Run: headless pygame with SDL's dummy video driver; simulated clock (each Clock.tick advances the game by its frame time, no real sleeping); random seed 0; keys injected as events and as key.get_pressed() state; mouse plan: one left click at the window centre at the start of phase 2, then a move to the lower-right quarter at the start of phase 3.
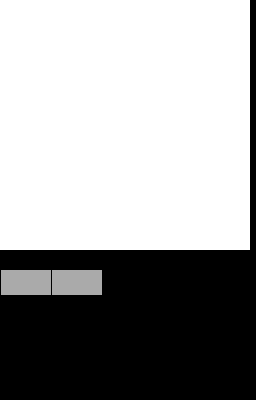
Frame 1 of 4 · flips 1–60 · no input
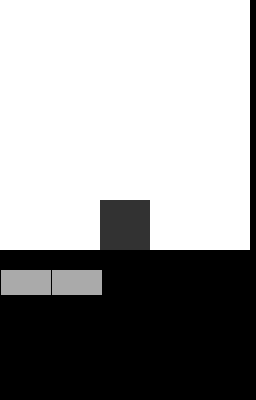
Frame 2 of 4 · flips 61–180 · clicked the window centre · tapped SPACE, RETURN · held RIGHT (→), D
Frame 3 of 4 · flips 181–300 · moved the mouse to the lower-right quarter · held DOWN (↓), S · screen unchanged from frame 2, image omitted
Frame 4 of 4 · flips 301–420 · held LEFT (←), A, UP (↑), W · screen unchanged from frame 3, image omitted

The pygame program that drew these frames:

import pygame

# Define colors
black = (0, 0, 0)
darkgray = (50, 50, 50)
white = (255, 255, 255)
lightgray = (170, 170, 170)
# Set block seizures
block_width = 50
block_height = 50
margin = 1
window_size = (256, 400)

# Create buttons grid
grid = [5*[0] for _ in range(5)]

# Initialization pygame
pygame.init()
screen = pygame.display.set_mode(window_size)
pygame.display.set_caption("Numbers - neural network")


# Draw grid
def draw_grid():
    for row in range(5):
        for col in range(5):
            color = white
            if grid[row][col] == 1:
                color = darkgray
            pygame.draw.rect(screen, color, [(block_width) * col,
                                             (block_height) * row,
                                             block_width,
                                             block_height])
    clear_button = pygame.draw.rect(screen, lightgray, (1, 270, 50, 25))
    inverse_button = pygame.draw.rect(screen, lightgray, (52, 270, 50, 25))

def negative_values():
    for row in range(5):
        for col in range(5):
            if grid[row][col] == 1:
                grid[row][col] = 0
            else:
                grid[row][col] = 1


def change_clicked_button(clicked_x, clicked_y):
    # Get row and column
    row = int(clicked_y / 50)
    col = int(clicked_x / 50)
    # Change color and value
    if (row >= 0 and row <= 4) and (col >= 0  and col <= 4):
        if grid[row][col] == 0:
            grid[row][col] = 1
        else:
            grid[row][col] = 0

# Main loop
while True:
    # Update grid
    pygame.display.update()
    draw_grid()
    # Listen for events
    for event in pygame.event.get():
        if event.type == pygame.QUIT:
            pygame.quit()
        if event.type == pygame.MOUSEBUTTONDOWN:
            if event.button == 1:
                clicked_x = pygame.mouse.get_pos()[0]
                clicked_y = pygame.mouse.get_pos()[1]
                change_clicked_button(clicked_x, clicked_y)
        else:
            continue
